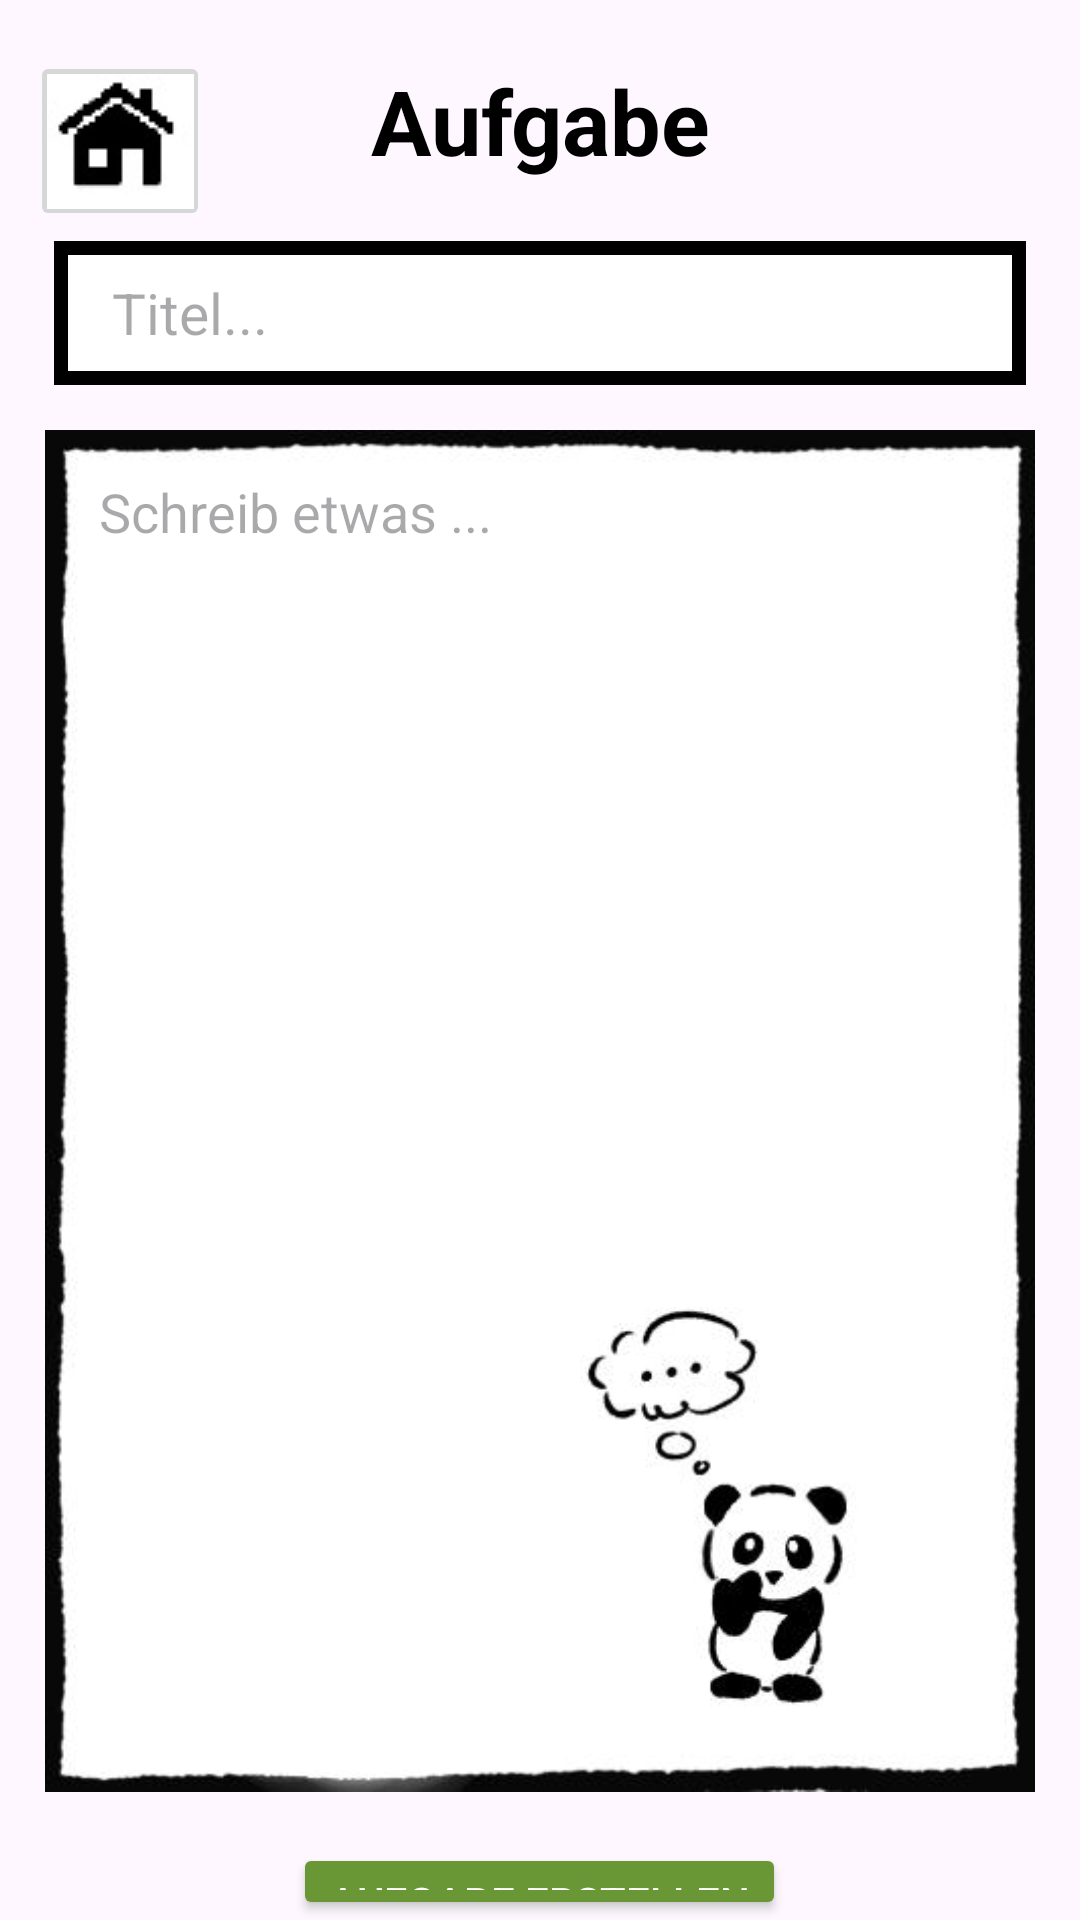

Write the Android layout XML for this screen, with the resource values it uses.
<!-- AndroidManifest.xml: application theme Theme.PlandaNEU -->
<!-- res/layout/erzeuge_aufgabenactivity.xml -->
<LinearLayout xmlns:android="http://schemas.android.com/apk/res/android"
    xmlns:app="http://schemas.android.com/apk/res-auto"
    android:layout_width="match_parent"
    android:layout_height="match_parent"
    android:orientation="vertical">

    

    <RelativeLayout
        android:layout_width="match_parent"
        android:layout_height="wrap_content">

        <ImageButton
            android:id="@+id/homeButton"
            android:layout_marginTop="17dp"
            android:layout_marginLeft="10dp"
            android:layout_width="60dp"
            android:layout_height="60dp"
            android:layout_gravity="center"
            android:contentDescription="Zurück zum Home Menue"
            app:srcCompat="@drawable/homebutton" />

        <TextView
            android:layout_width="match_parent"
            android:layout_height="wrap_content"
            android:text="Aufgabe"
            android:textColor="@color/black"
            android:textStyle="bold"
            android:textSize="30sp"
            android:textAlignment="center"
            android:layout_marginTop="20dp"
            android:layout_marginBottom="20dp" />
    </RelativeLayout>


    <EditText
        android:id="@+id/aufgabenTitel"
        android:layout_width="match_parent"
        android:layout_height="48dp"
        android:layout_marginStart="18dp"
        android:layout_marginEnd="18dp"
        android:background="@drawable/textborder"
        android:hint="  Titel..."
        android:padding="2dp"
        android:paddingStart="10dp"
        android:textSize="19dp" />

        <EditText
            android:id="@+id/TextEingabe"
            android:background="@drawable/aufgabenhintergrund"
            android:layout_width="match_parent"
            android:layout_height="454dp"
            android:layout_margin="15dp"
            android:gravity="top|start"
            android:hint="Schreib etwas ..."
            android:inputType="textMultiLine"
            android:paddingStart="18dp"
            android:paddingTop="15dp"
            android:paddingBottom="170dp"
            android:scrollbarSize="9dp"
            android:scrollbarStyle="insideInset"
            android:scrollbars="vertical"/>


    <Button
        android:id="@+id/buttonAufgaben"
        android:layout_width="wrap_content"
        android:layout_height="wrap_content"
        android:layout_marginTop="2dp"
        android:backgroundTint="#6A9736"
        android:text="Aufgabe erstellen"
        android:layout_gravity="center"
        android:textColor="@color/white"  />

</LinearLayout>
<!-- resources referenced by this layout -->
<resources>
  <!-- drawable aufgabenhintergrund: jpg bitmap (drawable, 14289 bytes) -->
  <!-- drawable homebutton: jpg bitmap (drawable, 5168 bytes) -->
  <!-- drawable textborder (drawable) -->
  <shape xmlns:android="http://schemas.android.com/apk/res/android">
      <solid android:color="#FFFFFF" />
      
      <stroke
          android:width="4.5dp"
          android:color="#000000" />
      <padding
          android:left="2dp"
          android:top="2dp"
          android:right="2dp"
          android:bottom="2dp" />
  </shape>
  <style name="Theme.PlandaNEU" parent="Base.Theme.PlandaNEU" />
  <style name="Base.Theme.PlandaNEU" parent="Theme.Material3.DayNight.NoActionBar">
          
          
      </style>
  <!-- not gathered from this repository: default colours our renderer supplied (Android Studio template values) -->
  <color name="black">#FF000000</color>
  <color name="white">#FFFFFFFF</color>
</resources>
